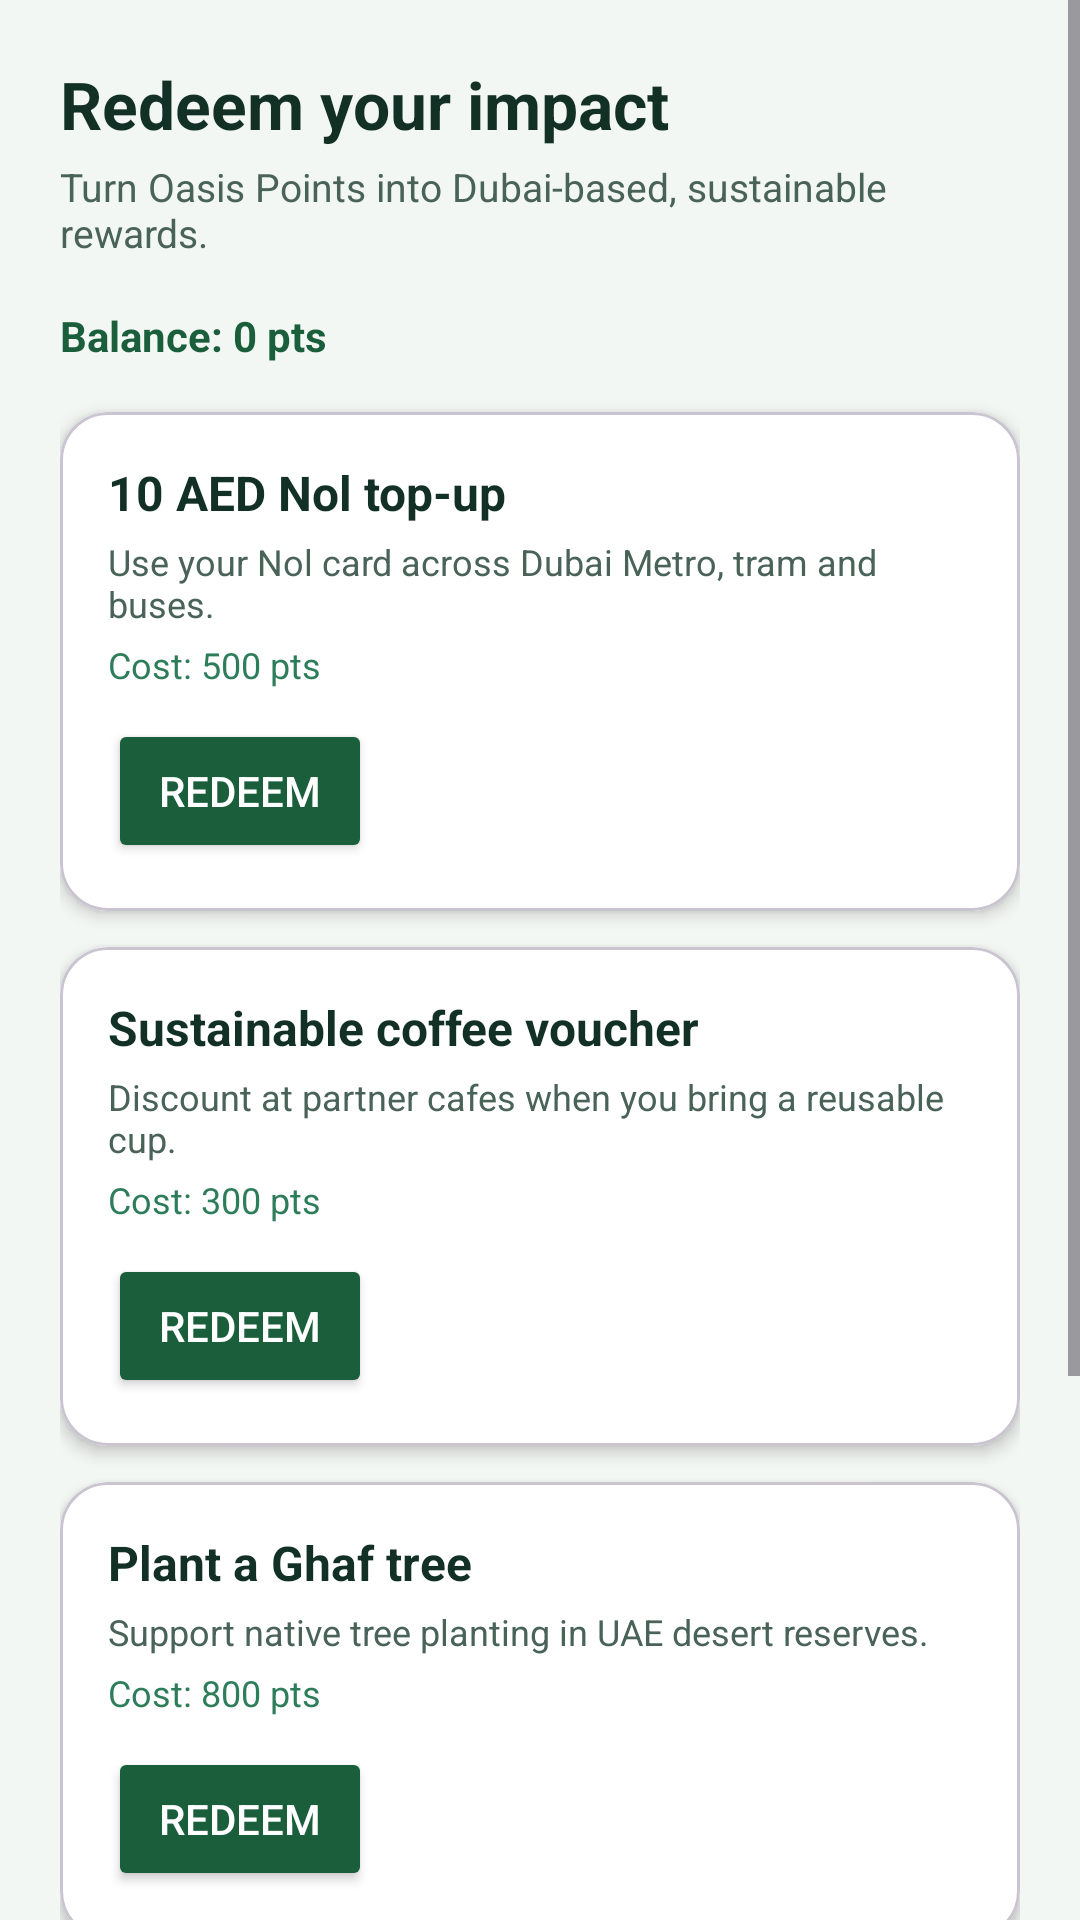

The Android layout XML behind this screen, and the referenced resources:
<!-- AndroidManifest.xml: application theme Theme.SustainDubai -->
<!-- res/layout/fragment_rewards.xml -->
<?xml version="1.0" encoding="utf-8"?>
<ScrollView xmlns:android="http://schemas.android.com/apk/res/android"
    xmlns:app="http://schemas.android.com/apk/res-auto"
    android:layout_width="match_parent"
    android:layout_height="match_parent"
    android:background="#F3F7F4">

    <LinearLayout
        android:layout_width="match_parent"
        android:layout_height="wrap_content"
        android:orientation="vertical"
        android:padding="20dp">

        <TextView
            android:id="@+id/tvRewardsTitle"
            android:layout_width="wrap_content"
            android:layout_height="wrap_content"
            android:text="Redeem your impact"
            android:textSize="22sp"
            android:textStyle="bold"
            android:textColor="#123026" />

        <TextView
            android:id="@+id/tvRewardsSubtitle"
            android:layout_width="wrap_content"
            android:layout_height="wrap_content"
            android:text="Turn Oasis Points into Dubai‑based, sustainable rewards."
            android:textSize="13sp"
            android:textColor="#4A6359"
            android:layout_marginTop="4dp"
            android:layout_marginBottom="16dp" />

        <TextView
            android:id="@+id/tvPointsBalance"
            android:layout_width="wrap_content"
            android:layout_height="wrap_content"
            android:text="Balance: 0 pts"
            android:textSize="14sp"
            android:textStyle="bold"
            android:textColor="#1B5E3C"
            android:layout_marginBottom="16dp" />

        
        <com.google.android.material.card.MaterialCardView
        android:id="@+id/cardNol"
        android:layout_width="match_parent"
        android:layout_height="wrap_content"
        android:layout_marginBottom="12dp"
        app:cardCornerRadius="16dp"
        app:cardElevation="3dp"
        app:cardBackgroundColor="#FFFFFF">

        <LinearLayout
            android:layout_width="match_parent"
            android:layout_height="wrap_content"
            android:orientation="vertical"
            android:padding="16dp">

            <TextView
                android:layout_width="wrap_content"
                android:layout_height="wrap_content"
                android:text="10 AED Nol top‑up"
                android:textSize="16sp"
                android:textStyle="bold"
                android:textColor="#123026" />

            <TextView
                android:layout_width="wrap_content"
                android:layout_height="wrap_content"
                android:text="Use your Nol card across Dubai Metro, tram and buses."
                android:textSize="12sp"
                android:textColor="#4A6359"
                android:layout_marginTop="4dp" />

            <TextView
                android:id="@+id/tvCostNol"
                android:layout_width="wrap_content"
                android:layout_height="wrap_content"
                android:text="Cost: 500 pts"
                android:textSize="12sp"
                android:textColor="#2E7D5A"
                android:layout_marginTop="4dp" />

            <Button
                android:id="@+id/btnRedeemNol"
                android:layout_width="wrap_content"
                android:layout_height="wrap_content"
                android:text="Redeem"
                android:layout_marginTop="10dp"
                android:backgroundTint="#1B5E3C"
                android:textColor="#FFFFFF" />
        </LinearLayout>
    </com.google.android.material.card.MaterialCardView>

    
    <com.google.android.material.card.MaterialCardView
    android:id="@+id/cardCoffee"
    android:layout_width="match_parent"
    android:layout_height="wrap_content"
    android:layout_marginBottom="12dp"
    app:cardCornerRadius="16dp"
    app:cardElevation="3dp"
    app:cardBackgroundColor="#FFFFFF">

    <LinearLayout
        android:layout_width="match_parent"
        android:layout_height="wrap_content"
        android:orientation="vertical"
        android:padding="16dp">

        <TextView
            android:layout_width="wrap_content"
            android:layout_height="wrap_content"
            android:text="Sustainable coffee voucher"
            android:textSize="16sp"
            android:textStyle="bold"
            android:textColor="#123026" />

        <TextView
            android:layout_width="wrap_content"
            android:layout_height="wrap_content"
            android:text="Discount at partner cafes when you bring a reusable cup."
            android:textSize="12sp"
            android:textColor="#4A6359"
            android:layout_marginTop="4dp" />

        <TextView
            android:id="@+id/tvCostCoffee"
            android:layout_width="wrap_content"
            android:layout_height="wrap_content"
            android:text="Cost: 300 pts"
            android:textSize="12sp"
            android:textColor="#2E7D5A"
            android:layout_marginTop="4dp" />

        <Button
            android:id="@+id/btnRedeemCoffee"
            android:layout_width="wrap_content"
            android:layout_height="wrap_content"
            android:text="Redeem"
            android:layout_marginTop="10dp"
            android:backgroundTint="#1B5E3C"
            android:textColor="#FFFFFF" />
    </LinearLayout>
</com.google.android.material.card.MaterialCardView>

    
<com.google.android.material.card.MaterialCardView
    android:id="@+id/cardTree"
    android:layout_width="match_parent"
    android:layout_height="wrap_content"
    android:layout_marginBottom="12dp"
    app:cardCornerRadius="16dp"
    app:cardElevation="3dp"
    app:cardBackgroundColor="#FFFFFF">

<LinearLayout
android:layout_width="match_parent"
android:layout_height="wrap_content"
android:orientation="vertical"
android:padding="16dp">

<TextView
    android:layout_width="wrap_content"
    android:layout_height="wrap_content"
    android:text="Plant a Ghaf tree"
    android:textSize="16sp"
    android:textStyle="bold"
    android:textColor="#123026" />

<TextView
    android:layout_width="wrap_content"
    android:layout_height="wrap_content"
    android:text="Support native tree planting in UAE desert reserves."
    android:textSize="12sp"
    android:textColor="#4A6359"
    android:layout_marginTop="4dp" />

<TextView
    android:id="@+id/tvCostTree"
    android:layout_width="wrap_content"
    android:layout_height="wrap_content"
    android:text="Cost: 800 pts"
    android:textSize="12sp"
    android:textColor="#2E7D5A"
    android:layout_marginTop="4dp" />

<Button
    android:id="@+id/btnRedeemTree"
    android:layout_width="wrap_content"
    android:layout_height="wrap_content"
    android:text="Redeem"
    android:layout_marginTop="10dp"
    android:backgroundTint="#1B5E3C"
    android:textColor="#FFFFFF" />
</LinearLayout>
    </com.google.android.material.card.MaterialCardView>

    
<com.google.android.material.card.MaterialCardView
    android:id="@+id/cardEcoPack"
    android:layout_width="match_parent"
    android:layout_height="wrap_content"
    android:layout_marginBottom="12dp"
    app:cardCornerRadius="16dp"
    app:cardElevation="3dp"
    app:cardBackgroundColor="#FFFFFF">

<LinearLayout
android:layout_width="match_parent"
android:layout_height="wrap_content"
android:orientation="vertical"
android:padding="16dp">

<TextView
    android:layout_width="wrap_content"
    android:layout_height="wrap_content"
    android:text="Home eco‑starter pack"
    android:textSize="16sp"
    android:textStyle="bold"
    android:textColor="#123026" />

<TextView
    android:layout_width="wrap_content"
    android:layout_height="wrap_content"
    android:text="Voucher for UAE eco‑brands (bottle, bags, bamboo items)."
    android:textSize="12sp"
    android:textColor="#4A6359"
    android:layout_marginTop="4dp" />

<TextView
    android:id="@+id/tvCostEcoPack"
    android:layout_width="wrap_content"
    android:layout_height="wrap_content"
    android:text="Cost: 1000 pts"
    android:textSize="12sp"
    android:textColor="#2E7D5A"
    android:layout_marginTop="4dp" />

<Button
    android:id="@+id/btnRedeemEcoPack"
    android:layout_width="wrap_content"
    android:layout_height="wrap_content"
    android:text="Redeem"
    android:layout_marginTop="10dp"
    android:backgroundTint="#1B5E3C"
    android:textColor="#FFFFFF" />
</LinearLayout>
    </com.google.android.material.card.MaterialCardView>

    
<TextView
android:id="@+id/tvLastRedeemed"
android:layout_width="match_parent"
android:layout_height="wrap_content"
android:text="No rewards redeemed yet."
android:textSize="12sp"
android:textColor="#4A6359"
android:layout_marginTop="20dp" />
    </LinearLayout>
    </ScrollView>
<!-- resources referenced by this layout -->
<resources>
  <style name="Theme.SustainDubai" parent="Base.Theme.SustainDubai" />
  <style name="Base.Theme.SustainDubai" parent="Theme.Material3.DayNight.NoActionBar">
          
          
      </style>
</resources>
